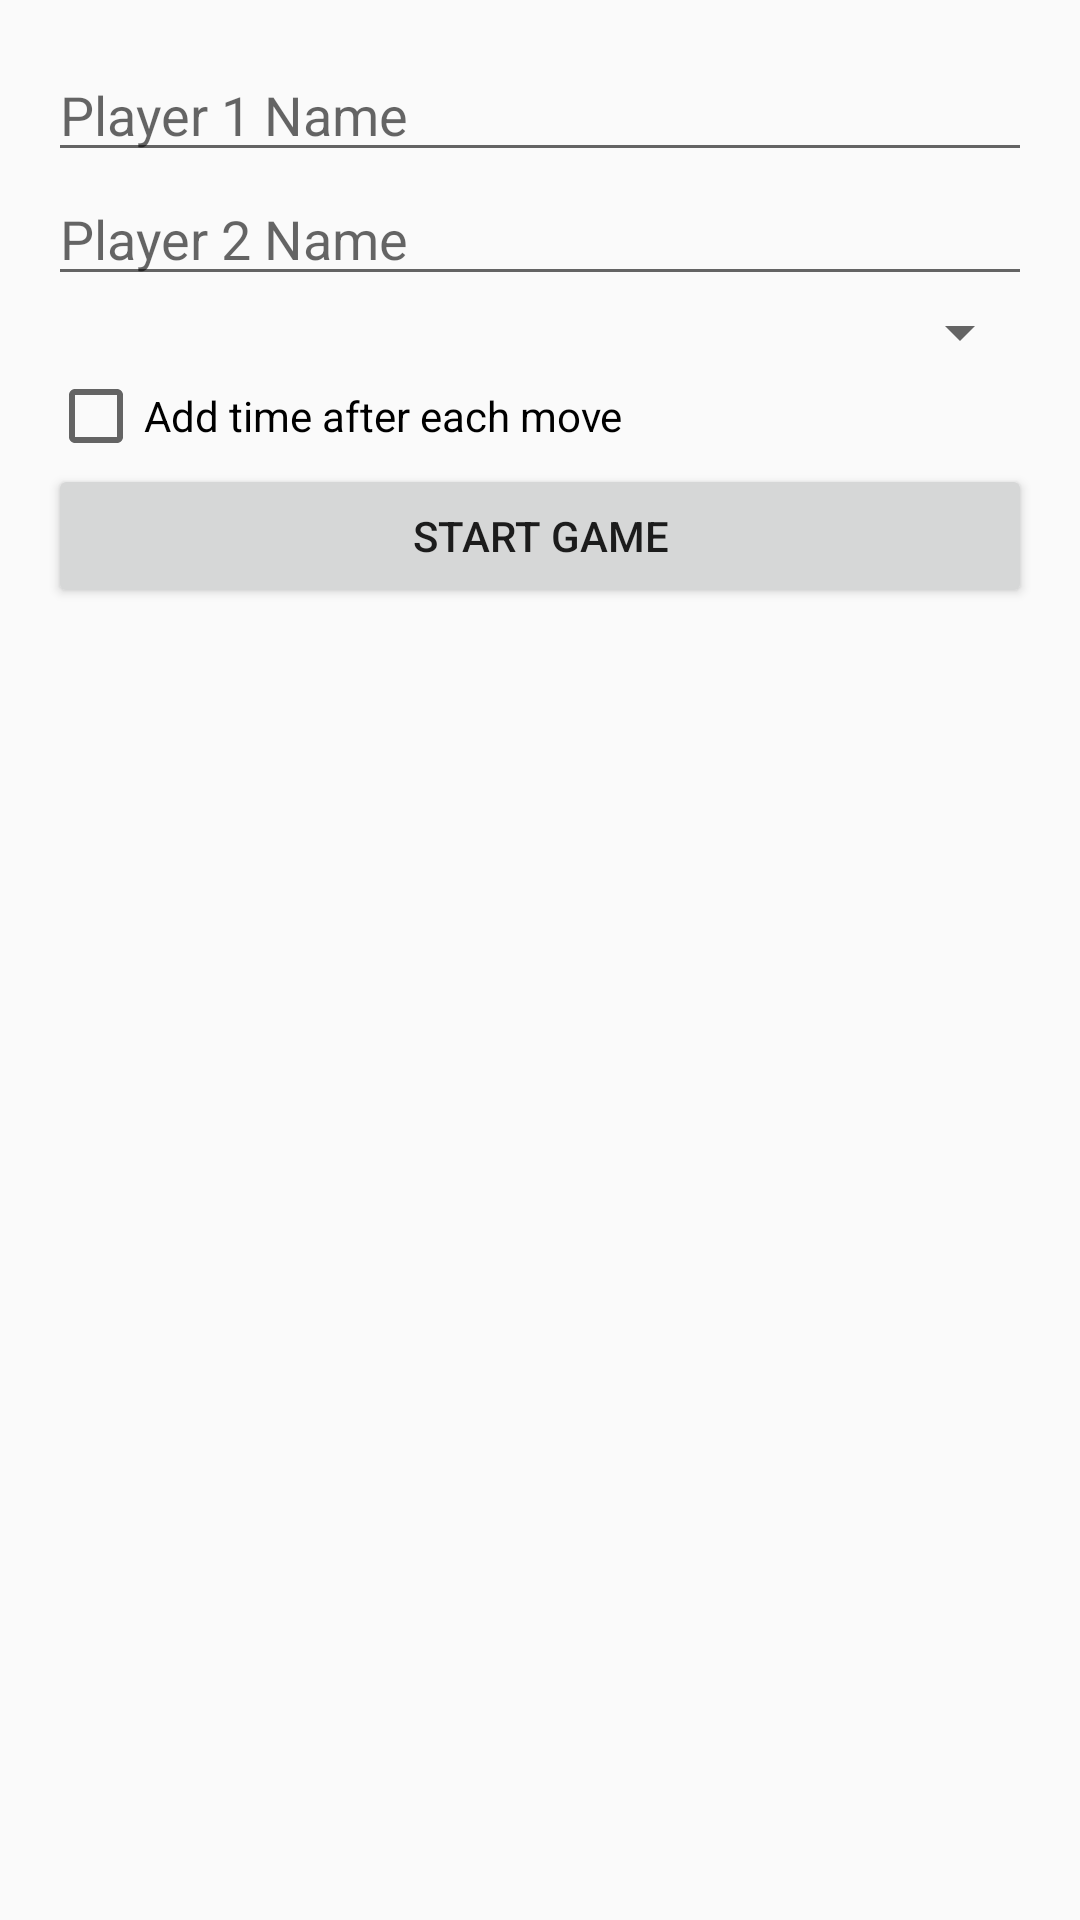

Android layout source for this screen:
<!-- AndroidManifest.xml: application theme Theme.AppCompat.Light.DarkActionBar -->
<!-- res/layout/activity_settings.xml -->
<LinearLayout xmlns:android="http://schemas.android.com/apk/res/android"
    android:layout_width="match_parent"
    android:layout_height="match_parent"
    android:orientation="vertical"
    android:padding="16dp">

    <EditText
        android:id="@+id/player1NameEditText"
        android:layout_width="match_parent"
        android:layout_height="wrap_content"
        android:hint="Player 1 Name"
        android:inputType="text" />

    <EditText
        android:id="@+id/player2NameEditText"
        android:layout_width="match_parent"
        android:layout_height="wrap_content"
        android:hint="Player 2 Name"
        android:inputType="text" />

    <Spinner
        android:id="@+id/timerSpinner"
        android:layout_width="match_parent"
        android:layout_height="wrap_content" />

    <CheckBox
        android:id="@+id/addTimeCheckBox"
        android:layout_width="wrap_content"
        android:layout_height="wrap_content"
        android:text="Add time after each move" />

    <Button
        android:id="@+id/startButton"
        android:layout_width="match_parent"
        android:layout_height="wrap_content"
        android:text="Start Game" />

</LinearLayout>
<!-- resources referenced by this layout -->
<resources>

</resources>
